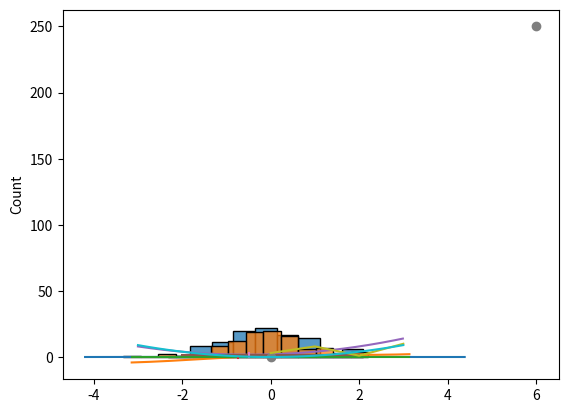

The matplotlib source for this figure:
# -*- coding: utf-8 -*-
"""More on Numpy & SciPy.ipynb

Automatically generated by Colaboratory.

Original file is located at
    https://colab.research.google.com/<link-removed>

**Internal types of numpy**
"""

import numpy as np

arr = np.array([1, 2, 3, 4])

print(arr.dtype)

import numpy as np

arr = np.array([1, 2, 3, 4], dtype='i8')

print(arr)
print(arr.dtype)

import numpy as np

arr = np.array([1, 2, 3, 4, 5])
x = arr.copy()
y = arr.view()
arr[0] = 42

print(arr)
print(x)
print(y)

x[0]=100
print(x)
print(arr)

y[0]=200
print(y)
print(arr)

"""##Check if Array Owns it's Data
As mentioned above, copies *own* the data, and views _do not own_ the data, but how can we check this?

Every NumPy array has the attribute `base` that returns `None` if the array owns the data.

Otherwise, the `base`  attribute refers to the original object.
"""

print(x.base)
print(y.base)
print(arr.base)

z=arr

z[0]=300
print(z)
print(arr)

print(z.base)

l0 = [1, 3, 5, 7]
l1 = l0.copy()
l1[0]=10
print(l1)
print(l0)

arr = np.array([[1, 2, 3, 4], [5, 6, 7, 8]])

print(arr.shape)

arr = np.array([1, 2, 3, 4], ndmin=5)

print(arr)
print('shape of array :', arr.shape)

arr = np.array([1, 2, 3, 4, 5, 6, 7, 8, 9, 10, 11, 12])
print(arr.shape)
newarr = arr.reshape(4, 3)

print(newarr)
print(newarr.shape)

arr = np.array([1, 2, 3, 4, 5, 6, 7, 8, 9, 10, 11, 12])

newarr = arr.reshape(2, 3, 2)

print(newarr)

arr = np.array([1, 2, 3, 4, 5, 6, 7, 8, 9])

newarr = arr.reshape(3, 3)

print(newarr)

arr = np.array([1, 2, 3, 4, 5, 6, 7, 8])
reshaped = arr.reshape(2, 4)
print(reshaped.base)

arr[0] = 100
print(reshaped)

"""## Stacking Arrays"""

import numpy as np

arr1 = np.array([[1, 2], [3, 4]])

arr2 = np.array([[5, 6], [7, 8]])
print(arr1)
print("")
print(arr2)
print("\n")
print(np.concatenate((arr1, arr2), axis=1))
print("\n")
print(np.stack((arr1, arr2), axis=1))
print("\n")
print(np.hstack((arr1, arr2)))
print("\n")
print(np.vstack((arr1, arr2)))
print("\n")
print(np.dstack((arr1, arr2)))

x = np.dstack((arr1, arr2))
print(x.shape)

from numpy import random

k = random.randint(10)

print(k)

x = random.rand(5)

print(x)

print(random.rand())

k = random.randint(100, size=10)
print(k)

k = random.randint(100, size=(3,5))
print(k)

x = random.rand(3,5)
print(x)

m = random.choice([3, 5, 7, 9])

print(m)

m = random.choice([3, 5, 7, 9], size=(3, 5))
print(m)

n = random.choice([3, 5, 7, 9], p=[0.1, 0.3, 0.6, 0.0], size=(100))
print(n)

arr = np.array([1, 2, 3, 4, 5])

random.shuffle(arr)

print(arr)

arr = np.array([1, 2, 3, 4, 5])
b = random.permutation(arr)
print(arr)
print(b)
arr[0]=100
print(arr)
print(b)

import matplotlib.pyplot as plt
import seaborn as sns
from numpy import random

x = random.normal(size=100)

sns.histplot(x)
plt.show()

"""`rand`
`randint`
`choice`
`normal`

"""

random.standard_normal(100)

from scipy.stats import  norm
x = norm.rvs(0,1,100)
sns.histplot(x)
plt.show()

sns.kdeplot(random.normal(size=1000))
plt.show()

from scipy.optimize import root
from math import cos

def eqn(x):
  return x + cos(x)
myroot = root(eqn, 0)

print(myroot.x)

import math
my_x = np.arange(-math.pi,math.pi,.01)
my_y = my_x + np.cos(my_x)
plt.plot(my_x,my_y)
plt.plot(my_x,np.repeat(0,len(my_x)))
plt.plot(np.repeat(myroot.x,3),range(-1,2))

print(myroot)

from scipy.optimize import minimize

def eqn(x):
  return x**2 + x + 2

mymin = minimize(eqn, 0, method='BFGS')

print(mymin)

my_x = np.arange(-3,3,.01)
my_y = my_x ** 2 + my_x + 2
plt.plot(my_x,my_y)
plt.plot(range(-2,3),np.repeat(mymin.fun,5))
plt.plot(np.repeat(mymin.x,4),range(0,4))

import matplotlib.pyplot as plt
import numpy as np

xpoints = np.array([0, 6])
ypoints = np.array([0, 250])
print(xpoints)
plt.plot(xpoints, ypoints, 'o')
plt.show()

xpoints = np.array([1, 2, 6, 8])
ypoints = np.array([3, 8, 1, 10])

plt.plot(ypoints)
plt.show()

x = np.arange(-3,3.1,.1)
y = x ** 2

plt.plot(x,y)